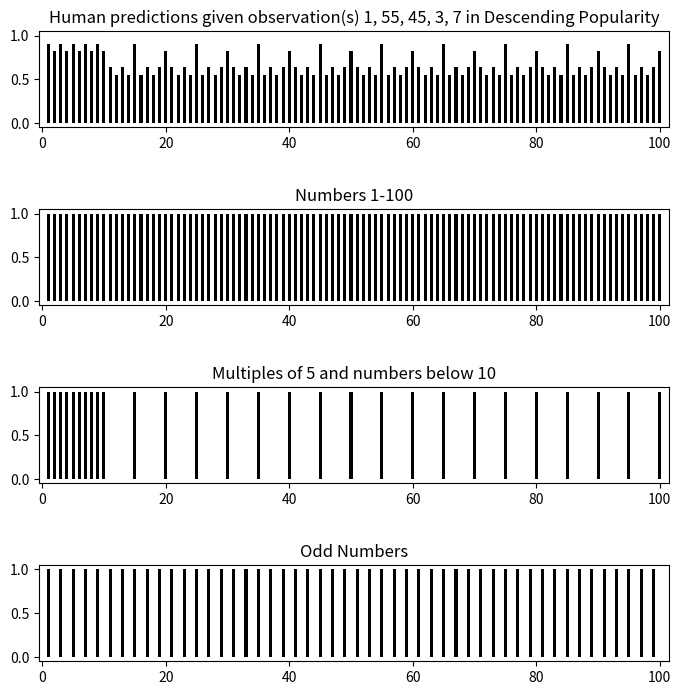
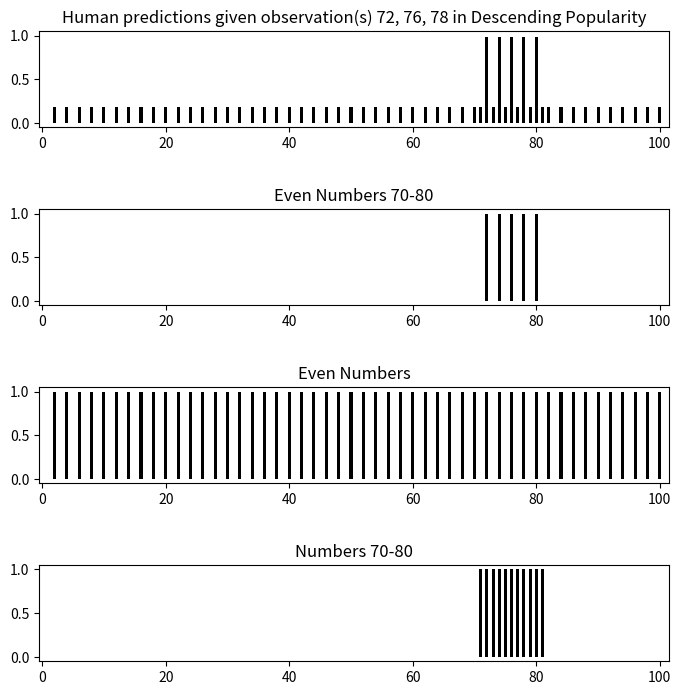

Write the Python code that produced these figures, in order.
#!/usr/bin/env python3
# -*- coding: utf-8 -*-
"""
Created on Sat Dec  9 20:23:47 2023

@author: victoriamcmillan
"""
import numpy as np
import matplotlib.pyplot as plt

randoms=np.ones(100)
vals=np.arange(100) + 1
odds=np.equal(np.mod(vals, 2), 1).astype(int)
multsOf5=np.equal(np.mod(vals, 5), 0).astype(int)
below10 = np.zeros(100)
below10[0:10] = 1

comb=multsOf5+below10#check allignment
comb[comb>1]=1

hypotheses=np.array([randoms,comb,odds])

fig, ax = plt.subplots(4,1, figsize=(7, 7))
fig.subplots_adjust(top=0.95, bottom=0.05, hspace=0.85,
left=0.05, right=0.95)

predictive = np.dot([.55,.27,.09], hypotheses)

ax[0].bar(np.arange(100)+1.0, predictive, 0.5, color='k')
data=[1,55,45,3,7]
ax[0].set_title('Human predictions given observation(s) 1, 55, 45, 3, 7 in Descending Popularity')
ax[0].set_xlim([-0.5, (100+1)+0.5])
ax[0].set_ylim([-0.05, 1.05])

topN = 3
for i in np.arange(1, 4):
    hypo_index = i-1
    numerical=np.where(hypotheses[hypo_index,:]==1)[0]
    #print(numerical+np.ones(len(numerical)))
    #print(posteriors[hypo_index])
    ax[i].bar(np.arange(100)+1.0, hypotheses[hypo_index,:], 0.5, color='k')
    ax[i].set_xlim([-0.5, (100+1)+0.5])
    ax[i].set_ylim([-0.05, 1.05])
    
ax[1].set_title('Numbers 1-100')
ax[2].set_title('Multiples of 5 and numbers below 10')
ax[3].set_title('Odd Numbers')



interval = np.zeros(100)
interval[70:80+1] = 1
evens=np.equal(np.mod(vals, 2), 0).astype(int)
comb=interval*evens


hypotheses=np.array([comb,evens,interval])

fig2, ax2 = plt.subplots(4,1, figsize=(7, 7))
fig2.subplots_adjust(top=0.95, bottom=0.05, hspace=0.85,
left=0.05, right=0.95)

predictive = np.dot([.63,.18,.18], hypotheses)

ax2[0].bar(np.arange(100)+1.0, predictive, 0.5, color='k')
data=[1,55,45,3,7]
ax2[0].set_title('Human predictions given observation(s) 72, 76, 78 in Descending Popularity')
ax2[0].set_xlim([-0.5, (100+1)+0.5])
ax2[0].set_ylim([-0.05, 1.05])

topN = 3
for i in np.arange(1, 4):
    hypo_index = i-1
    numerical=np.where(hypotheses[hypo_index,:]==1)[0]
    #print(numerical+np.ones(len(numerical)))
    #print(posteriors[hypo_index])
    ax2[i].bar(np.arange(100)+1.0, hypotheses[hypo_index,:], 0.5, color='k')
    ax2[i].set_xlim([-0.5, (100+1)+0.5])
    ax2[i].set_ylim([-0.05, 1.05])
    
ax2[1].set_title('Even Numbers 70-80')
ax2[2].set_title('Even Numbers')
ax2[3].set_title('Numbers 70-80')



